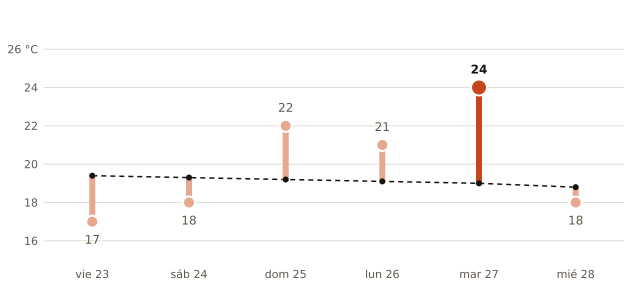

Data behind this chart, as committed beside it:
fecha, máxima_prevista_C, máxima_normal_1991_2020_C
2026-10-23, 17, 19.4
2026-10-24, 18, 19.3
2026-10-25, 22, 19.2
2026-10-26, 21, 19.1
2026-10-27, 24, 19.0
2026-10-28, 18, 18.8
